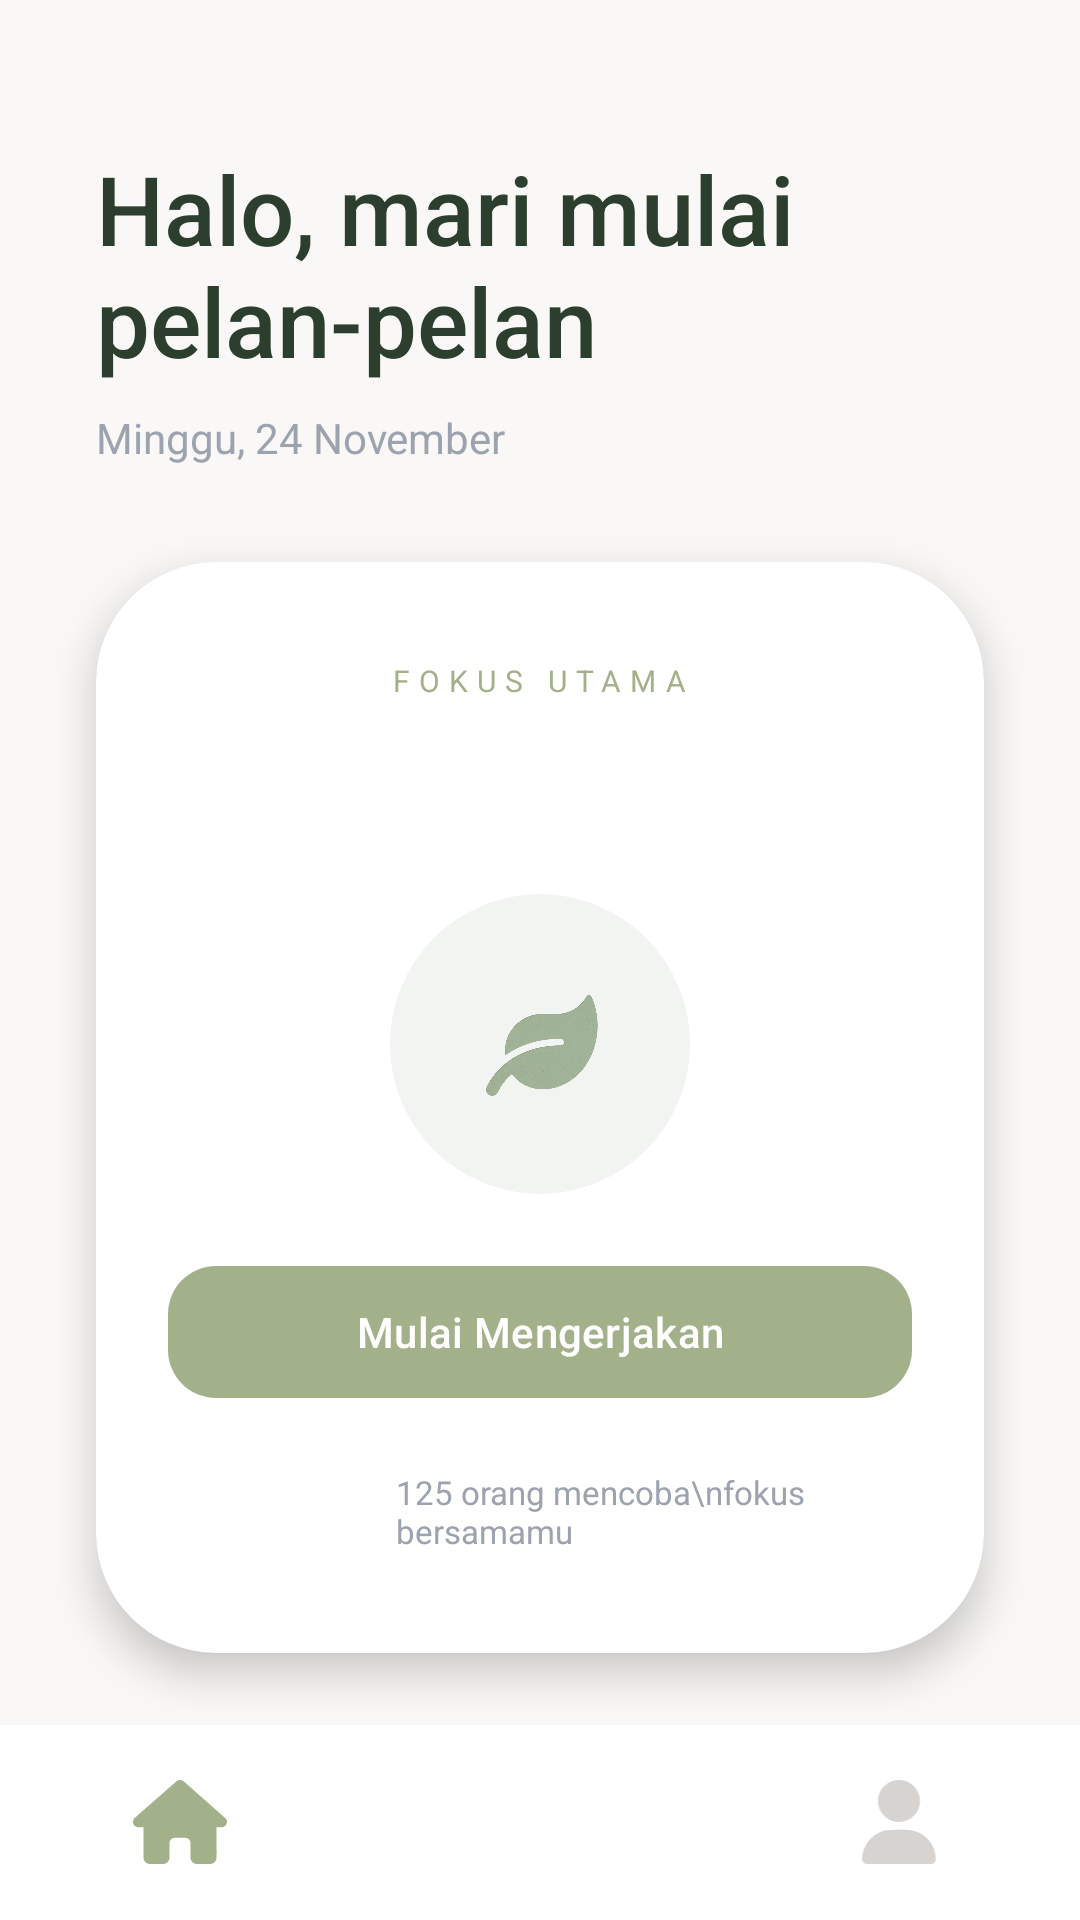

The Android layout XML behind this screen, and the referenced resources:
<!-- AndroidManifest.xml: application theme Theme.Reflow -->
<!-- res/layout/activity_main.xml -->
<?xml version="1.0" encoding="utf-8"?>
<androidx.constraintlayout.widget.ConstraintLayout xmlns:android="http://schemas.android.com/apk/res/android"
    xmlns:app="http://schemas.android.com/apk/res-auto"
    android:id="@+id/main"
    android:layout_width="match_parent"
    android:layout_height="match_parent"
    android:background="#F9F8F6">

    
    <TextView
        android:id="@+id/tvWelcome"
        android:layout_width="0dp"
        android:layout_height="wrap_content"
        android:layout_marginStart="32dp"
        android:layout_marginTop="48dp"
        android:layout_marginEnd="32dp"
        android:fontFamily="sans-serif-medium"
        android:text="Halo, mari mulai pelan-pelan"
        android:textColor="#2C3E2D"
        android:textSize="32sp"
        app:layout_constraintEnd_toEndOf="parent"
        app:layout_constraintStart_toStartOf="parent"
        app:layout_constraintTop_toTopOf="parent" />

    <TextView
        android:id="@+id/tvDate"
        android:layout_width="0dp"
        android:layout_height="wrap_content"
        android:layout_marginStart="32dp"
        android:layout_marginTop="8dp"
        android:layout_marginEnd="32dp"
        android:text="Minggu, 24 November"
        android:textColor="#9CA3AF"
        android:textSize="14sp"
        app:layout_constraintEnd_toEndOf="parent"
        app:layout_constraintStart_toStartOf="parent"
        app:layout_constraintTop_toBottomOf="@id/tvWelcome" />

    
    <androidx.cardview.widget.CardView
        android:id="@+id/mainCard"
        android:layout_width="0dp"
        android:layout_height="0dp"
        android:layout_marginStart="32dp"
        android:layout_marginTop="32dp"
        android:layout_marginEnd="32dp"
        android:layout_marginBottom="24dp"
        app:cardCornerRadius="40dp"
        app:cardElevation="8dp"
        app:layout_constraintBottom_toTopOf="@id/bottomNav"
        app:layout_constraintEnd_toEndOf="parent"
        app:layout_constraintStart_toStartOf="parent"
        app:layout_constraintTop_toBottomOf="@id/tvDate">

        <LinearLayout
            android:layout_width="match_parent"
            android:layout_height="match_parent"
            android:gravity="center"
            android:orientation="vertical"
            android:padding="24dp">

            <TextView
                android:layout_width="wrap_content"
                android:layout_height="wrap_content"
                android:letterSpacing="0.3"
                android:text="FOKUS UTAMA"
                android:textColor="#A3B18A"
                android:textSize="10sp" />

            <TextView
                android:id="@+id/tvTaskTitle"
                android:maxLines="2"
                android:ellipsize="end"
                android:layout_width="wrap_content"
                android:layout_height="wrap_content"
                android:layout_marginTop="12dp"
                android:gravity="center"
                android:textColor="#2D2D2D"
                android:textSize="24sp" />

            <ImageView
                android:id="@+id/logoLeaf"
                android:layout_width="100dp"
                android:layout_height="100dp"
                android:layout_marginTop="20dp"
                android:background="@drawable/bg_circle_icon"
                android:padding="12dp"
                android:scaleType="fitCenter"
                android:src="@drawable/ic_mindful_logo" />

            <com.google.android.material.button.MaterialButton
                android:id="@+id/btnMulaiMengerjakan"
                android:layout_width="match_parent"
                android:layout_height="52dp"
                android:layout_marginTop="20dp"
                android:text="Mulai Mengerjakan"
                android:textAllCaps="false"
                app:backgroundTint="#A3B18A"
                app:cornerRadius="16dp" />

            <LinearLayout
                android:layout_width="wrap_content"
                android:layout_height="wrap_content"
                android:layout_marginTop="20dp"
                android:gravity="center_vertical"
                android:orientation="horizontal">

                <FrameLayout android:layout_width="wrap_content" android:layout_height="wrap_content">
                    <ImageView android:layout_width="28dp" android:layout_height="28dp" android:src="@drawable/avatar_placeholder" />
                    <ImageView android:layout_width="28dp" android:layout_height="28dp" android:layout_marginStart="18dp" android:src="@drawable/avatar_placeholder" />
                    <ImageView android:layout_width="28dp" android:layout_height="28dp" android:layout_marginStart="36dp" android:src="@drawable/avatar_placeholder" />
                </FrameLayout>

                <TextView
                    android:id="@+id/tvUserCount"
                    android:layout_width="wrap_content"
                    android:layout_height="wrap_content"
                    android:layout_marginStart="12dp"
                    android:text="125 orang mencoba\nfokus bersamamu"
                    android:textColor="#9CA3AF"
                    android:textSize="11sp" />
            </LinearLayout>
        </LinearLayout>
    </androidx.cardview.widget.CardView>

    
    
    <include
        android:id="@+id/bottomNav"
        layout="@layout/layout_navbar"
        android:layout_width="0dp"
        android:layout_height="65dp"
        app:layout_constraintBottom_toBottomOf="parent"
        app:layout_constraintEnd_toEndOf="parent"
        app:layout_constraintStart_toStartOf="parent" />

</androidx.constraintlayout.widget.ConstraintLayout>
<!-- res/layout/layout_navbar.xml (included above) -->
<?xml version="1.0" encoding="utf-8"?>
<LinearLayout xmlns:android="http://schemas.android.com/apk/res/android"
    android:id="@+id/bottomNav"
    android:layout_width="match_parent"
    android:layout_height="65dp"
    android:background="#FFFFFF"
    android:gravity="center_vertical"
    android:orientation="horizontal">

    <ImageView
        android:id="@+id/icHome"
        android:layout_width="0dp"
        android:layout_height="28dp"
        android:layout_weight="1"
        android:scaleType="fitCenter"
        android:src="@drawable/ic_home" />
    <ImageView
        android:id="@+id/icList"
        android:layout_width="0dp"
        android:layout_height="28dp"
        android:layout_weight="1"
        android:scaleType="fitCenter"
        android:src="@drawable/ic_list" />
    <ImageView
        android:id="@+id/icProfile"
        android:layout_width="0dp"
        android:layout_height="28dp"
        android:layout_weight="1"
        android:scaleType="fitCenter"
        android:src="@drawable/ic_profile" />
</LinearLayout>
<!-- resources referenced by this layout -->
<resources>
  <!-- drawable bg_circle_icon (drawable) -->
  <?xml version="1.0" encoding="utf-8"?>
  <shape xmlns:android="http://schemas.android.com/apk/res/android"
      android:shape="oval">
      <solid android:color="#F2F4F2" /> </shape>
  <!-- drawable ic_home (drawable) -->
  <vector xmlns:android="http://schemas.android.com/apk/res/android"
      android:width="26dp"
      android:height="23dp"
      android:viewportWidth="26"
      android:viewportHeight="23">
    <path
        android:pathData="M25.991,11.477C25.991,12.286 25.314,12.92 24.546,12.92H23.102L23.134,20.116C23.134,20.237 23.125,20.359 23.111,20.48V21.203C23.111,22.196 22.303,23 21.306,23H20.583C20.534,23 20.484,23 20.434,22.996C20.371,23 20.308,23 20.245,23H18.778H17.694C16.697,23 15.889,22.196 15.889,21.203V20.125V17.25C15.889,16.455 15.243,15.813 14.444,15.813H11.556C10.757,15.813 10.111,16.455 10.111,17.25V20.125V21.203C10.111,22.196 9.303,23 8.306,23H7.222H5.782C5.715,23 5.647,22.996 5.579,22.991C5.525,22.996 5.471,23 5.417,23H4.694C3.697,23 2.889,22.196 2.889,21.203V16.172C2.889,16.131 2.889,16.087 2.893,16.046V12.92H1.444C0.632,12.92 0,12.291 0,11.477C0,11.073 0.135,10.714 0.451,10.399L12.025,0.359C12.341,0.045 12.702,0 13.018,0C13.334,0 13.695,0.09 13.966,0.314L25.494,10.399C25.856,10.714 26.036,11.073 25.991,11.477Z"
        android:fillColor="#A3B18A"/>
  </vector>
  <!-- drawable ic_mindful_logo: png bitmap (drawable, 82155 bytes) -->
  <!-- drawable ic_profile (drawable) -->
  <vector xmlns:android="http://schemas.android.com/apk/res/android"
      android:width="18dp"
      android:height="20dp"
      android:viewportWidth="18"
      android:viewportHeight="20">
    <path
        android:pathData="M8.75,10C10.076,10 11.348,9.473 12.285,8.536C13.223,7.598 13.75,6.326 13.75,5C13.75,3.674 13.223,2.402 12.285,1.464C11.348,0.527 10.076,0 8.75,0C7.424,0 6.152,0.527 5.214,1.464C4.277,2.402 3.75,3.674 3.75,5C3.75,6.326 4.277,7.598 5.214,8.536C6.152,9.473 7.424,10 8.75,10ZM6.965,11.875C3.117,11.875 0,14.992 0,18.84C0,19.48 0.52,20 1.16,20H16.34C16.98,20 17.5,19.48 17.5,18.84C17.5,14.992 14.383,11.875 10.535,11.875H6.965Z"
        android:fillColor="#D6D3D1"/>
  </vector>
  <style name="Theme.Reflow" parent="Base.Theme.Reflow" />
  <style name="Base.Theme.Reflow" parent="Theme.Material3.DayNight.NoActionBar">
          
          
      </style>
</resources>
